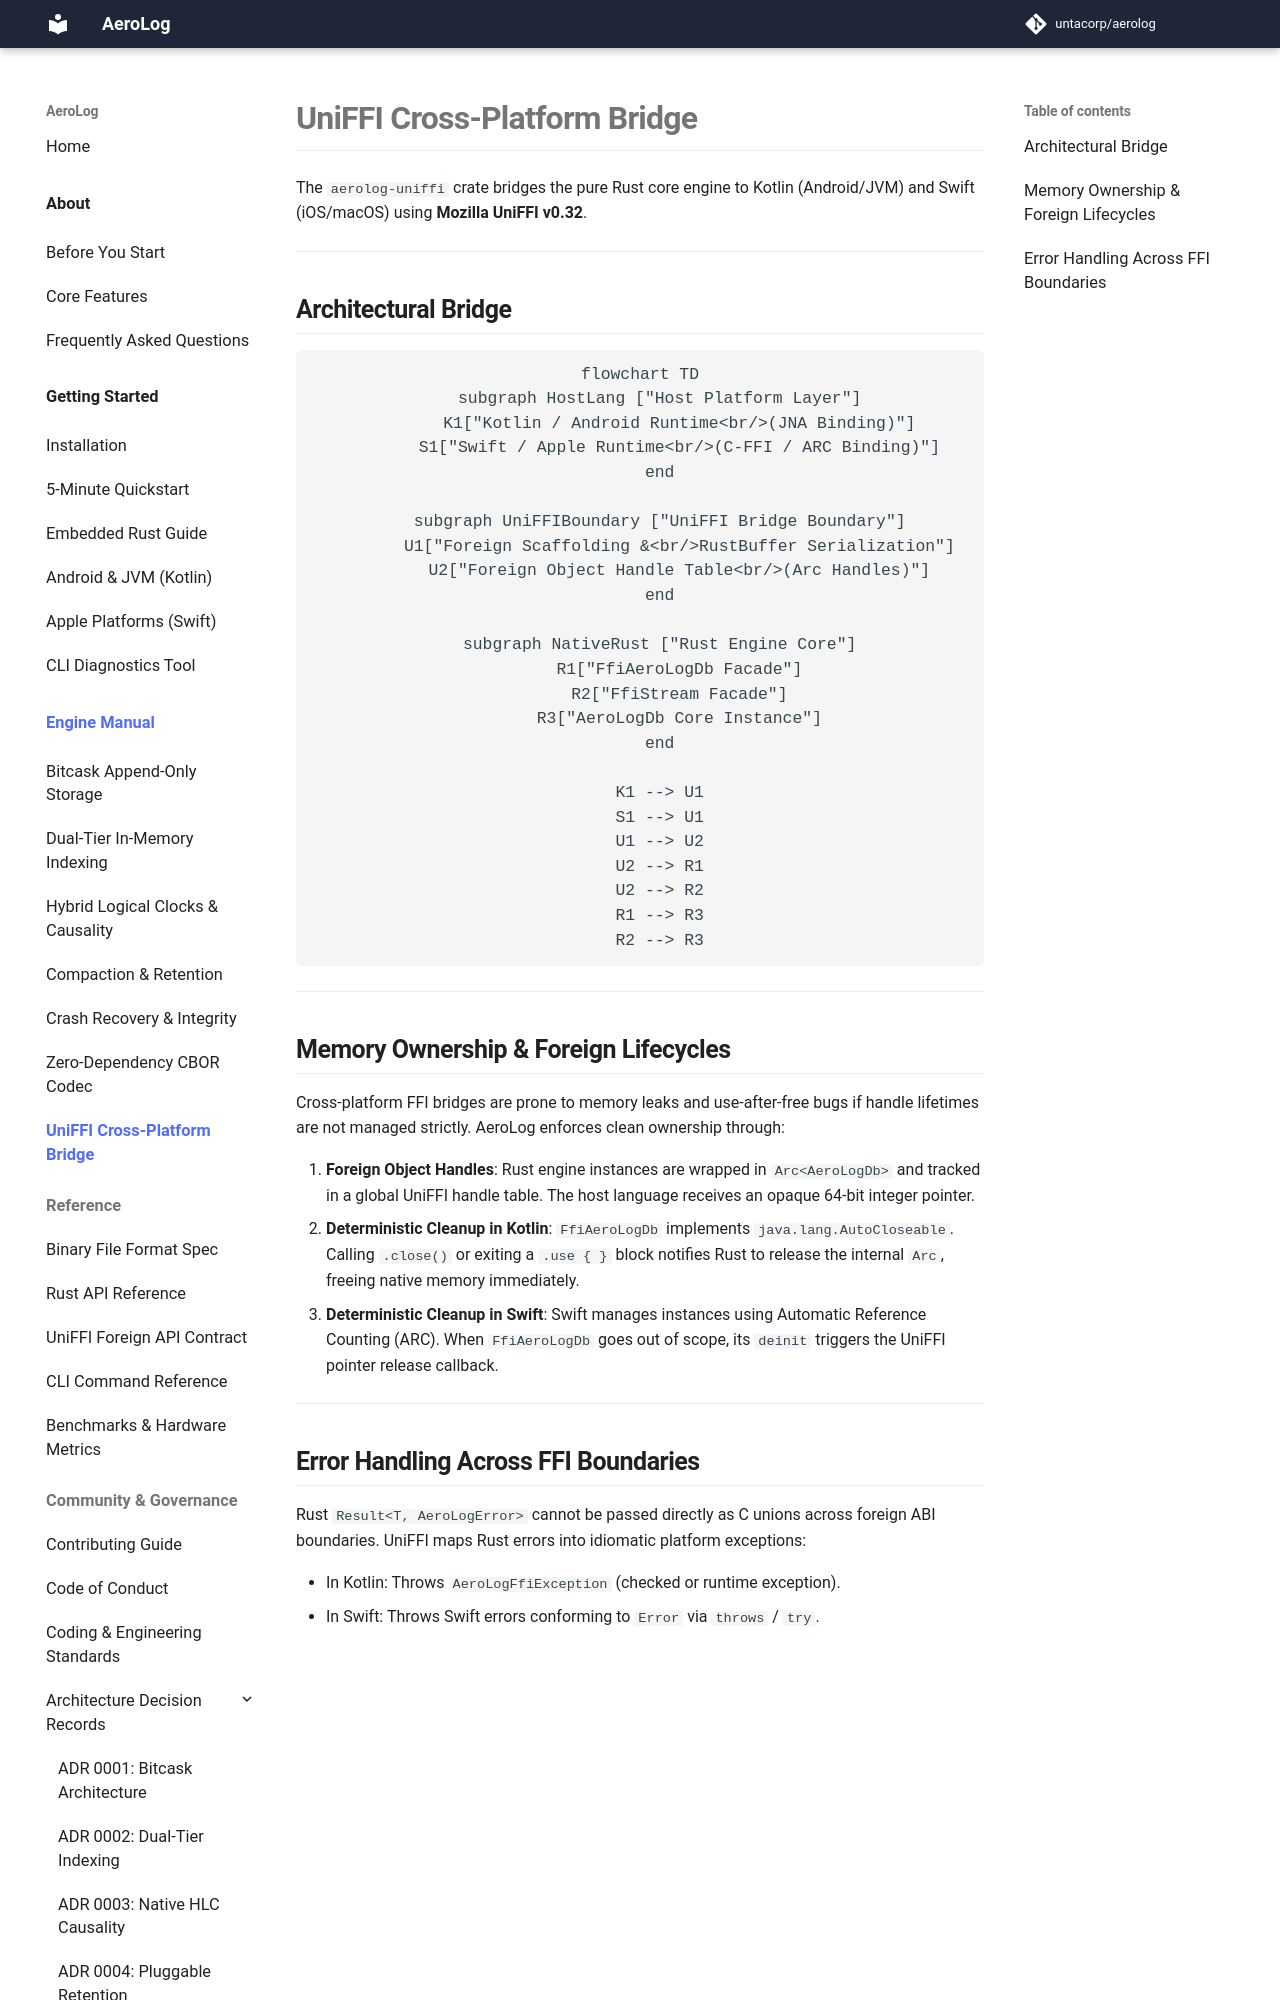

repository: untacorp/aerolog · page: manual/bindings/uniffi-bridge/index.html · generator: mkdocs

# UniFFI Cross-Platform Bridge

The `aerolog-uniffi` crate bridges the pure Rust core engine to Kotlin (Android/JVM) and Swift (iOS/macOS) using **Mozilla UniFFI v0.32**.

---

## Architectural Bridge

```mermaid
flowchart TD
    subgraph HostLang ["Host Platform Layer"]
        K1["Kotlin / Android Runtime<br/>(JNA Binding)"]
        S1["Swift / Apple Runtime<br/>(C-FFI / ARC Binding)"]
    end

    subgraph UniFFIBoundary ["UniFFI Bridge Boundary"]
        U1["Foreign Scaffolding &<br/>RustBuffer Serialization"]
        U2["Foreign Object Handle Table<br/>(Arc Handles)"]
    end

    subgraph NativeRust ["Rust Engine Core"]
        R1["FfiAeroLogDb Facade"]
        R2["FfiStream Facade"]
        R3["AeroLogDb Core Instance"]
    end

    K1 --> U1
    S1 --> U1
    U1 --> U2
    U2 --> R1
    U2 --> R2
    R1 --> R3
    R2 --> R3
```

---

## Memory Ownership & Foreign Lifecycles

Cross-platform FFI bridges are prone to memory leaks and use-after-free bugs if handle lifetimes are not managed strictly. AeroLog enforces clean ownership through:

1. **Foreign Object Handles**: Rust engine instances are wrapped in `Arc<AeroLogDb>` and tracked in a global UniFFI handle table. The host language receives an opaque 64-bit integer pointer.
2. **Deterministic Cleanup in Kotlin**:
   `FfiAeroLogDb` implements `java.lang.AutoCloseable`. Calling `.close()` or exiting a `.use { }` block notifies Rust to release the internal `Arc`, freeing native memory immediately.
3. **Deterministic Cleanup in Swift**:
   Swift manages instances using Automatic Reference Counting (ARC). When `FfiAeroLogDb` goes out of scope, its `deinit` triggers the UniFFI pointer release callback.

---
